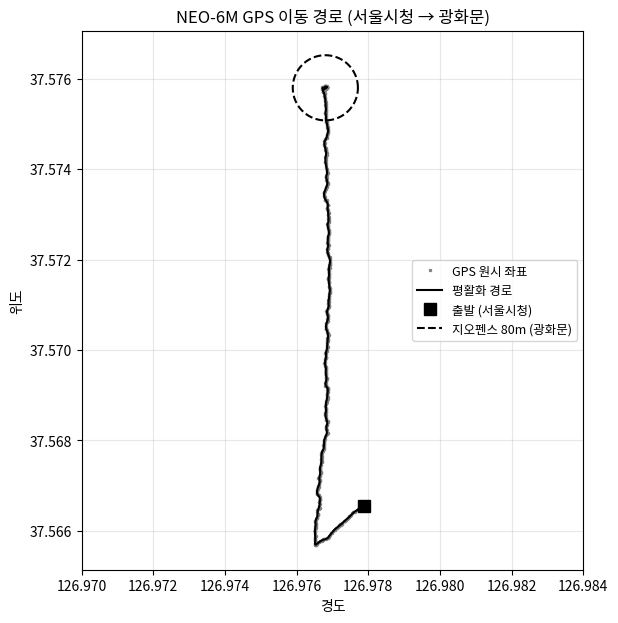

Recreate this plot in Python.
# Colab에서 그래프의 한글이 깨지지 않도록 나눔고딕 폰트를 설정합니다. (처음 한 번 실행)
import os, subprocess
import matplotlib.pyplot as plt
import matplotlib.font_manager as fm

font_path = "/usr/share/fonts/truetype/nanum/NanumGothic.ttf"
if not os.path.exists(font_path):
    subprocess.run("apt-get -qq -y install fonts-nanum", shell=True,
                   stdout=subprocess.DEVNULL, stderr=subprocess.DEVNULL)
if os.path.exists(font_path):
    fm.fontManager.addfont(font_path)
    plt.rc("font", family="NanumGothic")
plt.rcParams["axes.unicode_minus"] = False
print("한글 폰트 설정 완료")

import time, json
from datetime import datetime
import numpy as np
import pandas as pd
import matplotlib.pyplot as plt

def nmea_checksum(body):
    c = 0
    for ch in body:
        c ^= ord(ch)
    return c

def dm_to_deg(dm, hemi, deg_len):
    deg = int(dm[:deg_len]) + float(dm[deg_len:]) / 60
    return -deg if hemi in ("S", "W") else deg

def parse_gga(sentence):
    """$GPGGA 문장 → 위치 딕셔너리 (체크섬 오류·위치 없음이면 None)"""
    s = sentence.strip()
    if not s.startswith("$") or "*" not in s:
        return None
    body, cs = s[1:].split("*", 1)
    if int(cs[:2], 16) != nmea_checksum(body):
        return None
    f = body.split(",")
    if not f[0].endswith("GGA") or f[6] in ("", "0"):
        return None
    return {"lat": round(dm_to_deg(f[2], f[3], 2), 6), "lon": round(dm_to_deg(f[4], f[5], 3), 6),
            "sats": int(f[7]), "hdop": float(f[8]), "alt_m": float(f[9])}

def haversine_m(lat1, lon1, lat2, lon2):
    R = 6371000.0
    p1, p2 = np.radians(lat1), np.radians(lat2)
    dp, dl = p2 - p1, np.radians(lon2 - lon1)
    a = np.sin(dp / 2) ** 2 + np.cos(p1) * np.cos(p2) * np.sin(dl / 2) ** 2
    return 2 * R * np.arcsin(np.sqrt(a))

print(parse_gga("$GPGGA,123519,3733.990,N,12658.680,E,1,08,0.9,38.0,M,0.0,M,,*47"))

class RealNEO6M:
    def __init__(self, port="/dev/serial0"):
        import serial
        self.ser = serial.Serial(port, baudrate=9600, timeout=2)

    def read(self, max_lines=20):
        for _ in range(max_lines):
            line = self.ser.readline().decode("ascii", errors="ignore")
            if "GGA" in line:
                pos = parse_gga(line)
                return pos if pos else {"lat": None, "lon": None, "sats": 0, "hdop": None, "alt_m": None}
        return {"lat": None, "lon": None, "sats": 0, "hdop": None, "alt_m": None}

class VirtualNEO6M:
    ROUTE = [(37.566535, 126.977969), (37.565700, 126.976500), (37.568300, 126.976800),
             (37.571300, 126.976900), (37.575800, 126.976800)]      # 시청 → 대한문 → 세종대로 → 광화문
    SPEED = 1.3

    def __init__(self, dt=2.0, seed=28):
        self.dt, self.t = dt, 0.0
        self.rng = np.random.default_rng(seed)
        seg = [haversine_m(*a, *b) for a, b in zip(self.ROUTE, self.ROUTE[1:])]
        self.cum = np.concatenate([[0], np.cumsum(seg)])
        self.err = np.zeros(2)                                     # 천천히 변하는 위치 오차(m)

    def _position(self, dist):
        dist = min(dist, self.cum[-1])
        i = min(np.searchsorted(self.cum, dist, side="right") - 1, len(self.ROUTE) - 2)
        r = (dist - self.cum[i]) / (self.cum[i + 1] - self.cum[i])
        (a1, o1), (a2, o2) = self.ROUTE[i], self.ROUTE[i + 1]
        return a1 + (a2 - a1) * r, o1 + (o2 - o1) * r

    @staticmethod
    def make_gga(utc, lat, lon, fix, sats, hdop, alt):
        lat_s = f"{int(abs(lat)):02d}{(abs(lat) % 1) * 60:07.4f},{'N' if lat >= 0 else 'S'}"
        lon_s = f"{int(abs(lon)):03d}{(abs(lon) % 1) * 60:07.4f},{'E' if lon >= 0 else 'W'}"
        body = f"GPGGA,{utc},{lat_s},{lon_s},{fix},{sats:02d},{hdop:.1f},{alt:.1f},M,18.5,M,,"
        return f"${body}*{nmea_checksum(body):02X}"

    def read(self):
        walk = max(0.0, self.t - 20)                                   # 20초 뒤부터 출발
        lat, lon = self._position(walk * self.SPEED)
        self.err = 0.9 * self.err + self.rng.normal(0, 1.3, 2)        # 오차는 천천히 변함 (표준편차 약 3m)
        lat += self.err[0] / 111000
        lon += self.err[1] / 88000
        fix = 0 if self.t < 20 else 1                                  # 콜드 스타트
        utc = f"{(3 + int(self.t // 3600)):02d}{int(self.t % 3600 // 60):02d}{int(self.t % 60):02d}"
        s = self.make_gga(utc, lat, lon, fix, 0 if fix == 0 else int(self.rng.integers(6, 11)),
                          self.rng.uniform(0.9, 1.6), 38 + self.rng.normal(0, 2))
        if self.rng.random() < 0.02:
            s = s[:-1] + ("0" if s[-1] != "0" else "1")                # 체크섬 오류
        self.t += self.dt
        pos = parse_gga(s)
        return dict(pos, nmea=s) if pos else {"lat": None, "lon": None, "sats": 0, "hdop": None, "alt_m": None, "nmea": s}

# 가상 센서 동작 확인 – read()를 3번 호출
test = VirtualNEO6M(dt=2.0)
for _ in range(3):
    print(test.read())

USE_REAL_SENSOR = False      # ← 라즈베리파이에 센서를 연결했다면 True 로 변경
N_SAMPLES = 600               # 측정 횟수
INTERVAL = 2.0               # 측정 간격(초)

sensor = RealNEO6M() if USE_REAL_SENSOR else VirtualNEO6M(dt=INTERVAL)

records = []
for i in range(N_SAMPLES):
    value = sensor.read()
    records.append({"time_s": round(i * INTERVAL, 4), **value})
    if USE_REAL_SENSOR:
        time.sleep(INTERVAL)

df = pd.DataFrame(records)
print(f"{len(df)}개 측정 완료 (총 {N_SAMPLES * INTERVAL / 60:.1f}분 분량)")
df.head()

df.describe().round(3)

valid = df.dropna(subset=["lat"]).reset_index(drop=True)
first_fix = valid.time_s.iloc[0]
print(f"처음 위치를 잡은 시각(TTFF): {first_fix:.0f}초, 제외한 값 {len(df) - len(valid)}개")
def path_length(lat, lon, min_step=0.0):
    d = haversine_m(lat[:-1], lon[:-1], lat[1:], lon[1:])
    return d[d >= min_step].sum()

raw_total = path_length(valid.lat.values, valid.lon.values)
valid["lat_s"] = valid.lat.rolling(5, center=True, min_periods=1).mean()   # 이동 평균으로 오차 줄이기
valid["lon_s"] = valid.lon.rolling(5, center=True, min_periods=1).mean()
total = path_length(valid.lat_s.values, valid.lon_s.values, min_step=0.5)  # 0.5m 미만 흔들림은 정지로 봄
moving = valid[haversine_m(valid.lat_s, valid.lon_s, valid.lat_s.shift(), valid.lon_s.shift()).fillna(0) >= 0.5]
moving_s = len(moving) * INTERVAL
print(f"원시 좌표로 계산한 거리 : {raw_total:.0f} m  (위치 오차가 쌓여 실제보다 길게 나옴)")
print(f"평활화 후 이동 거리     : {total:.0f} m, 걸은 시간 {moving_s / 60:.1f}분, 평균 속도 {total / moving_s:.2f} m/s")

GATE = (37.575800, 126.976800)          # 광화문
valid["to_gate_m"] = haversine_m(valid.lat, valid.lon, *GATE)
inside = valid[valid.to_gate_m < 80]
if len(inside):
    r = inside.iloc[0]
    print(f"📍 {r.time_s / 60:.1f}분: 광화문 지오펜스(반경 80m) 도착 → '도착했습니다' 알림 전송")
print("\n가상 센서가 만든 NMEA 예:", df["nmea"].iloc[30] if "nmea" in df else "")

fig, ax = plt.subplots(figsize=(7, 7))
ax.plot(valid.lon, valid.lat, ".", color="gray", ms=3, label="GPS 원시 좌표")
ax.plot(valid.lon_s, valid.lat_s, "k-", lw=1.5, label="평활화 경로")
ax.plot(valid.lon.iloc[0], valid.lat.iloc[0], "ks", ms=9, label="출발 (서울시청)")
th = np.linspace(0, 2 * np.pi, 100)
ax.plot(GATE[1] + 80 / 88000 * np.cos(th), GATE[0] + 80 / 111000 * np.sin(th), "k--", label="지오펜스 80m (광화문)")
ax.set_aspect(1 / np.cos(np.radians(37.57))); ax.ticklabel_format(useOffset=False)
ax.set_xlim(126.970, 126.984)
ax.set_xlabel("경도"); ax.set_ylabel("위도"); ax.set_title("NEO-6M GPS 이동 경로 (서울시청 → 광화문)")
ax.legend(loc="center right", fontsize=9); ax.grid(alpha=0.3)
plt.show()

csv_name = "GPS위치센서_data.csv"
df.to_csv(csv_name, index=False, encoding="utf-8-sig")
print("CSV 저장:", csv_name)

def to_jsonable(v):
    if isinstance(v, (bool, np.bool_)): return bool(v)
    if isinstance(v, (int, np.integer)): return int(v)
    if isinstance(v, (float, np.floating)): return None if np.isnan(v) else round(float(v), 3)
    return str(v)

last = df.iloc[-1].to_dict()
payload = json.dumps({"device": "rpi-01", "sensor": "NEO-6M GPS 모듈",
                      "time": datetime.now().isoformat(timespec="seconds"),
                      "values": {k: to_jsonable(v) for k, v in last.items()}}, ensure_ascii=False)
print("IoT 서버로 보낼 메시지(JSON):")
print(payload)

# ▼ 실제로 MQTT 브로커에 보내려면 (pip install paho-mqtt) 주석을 해제하세요.
# import paho.mqtt.client as mqtt
# client = mqtt.Client()
# client.connect("broker.hivemq.com", 1883)          # 공개 테스트 브로커
# client.publish("myclass/rpi-01/gps", payload)
# client.disconnect()
